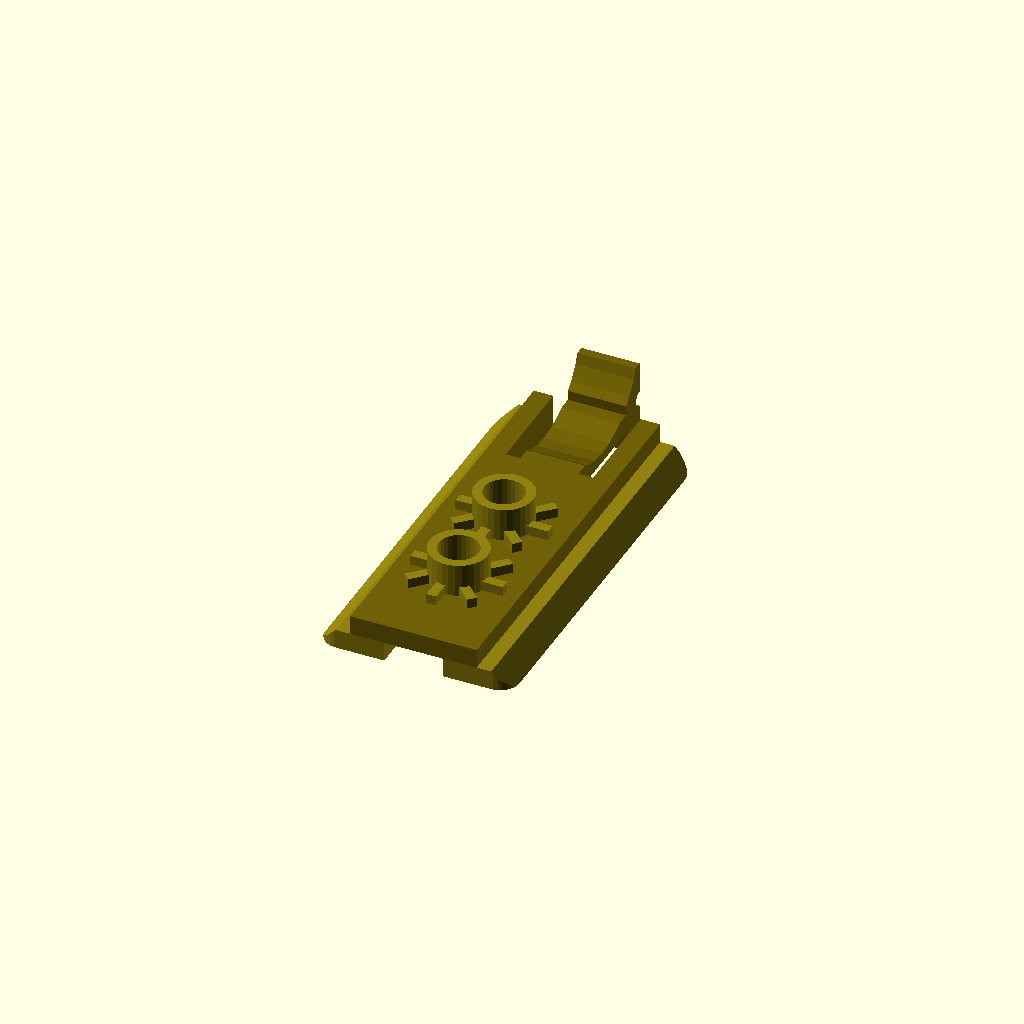
Cell 1: rendered with the file's own defaults.
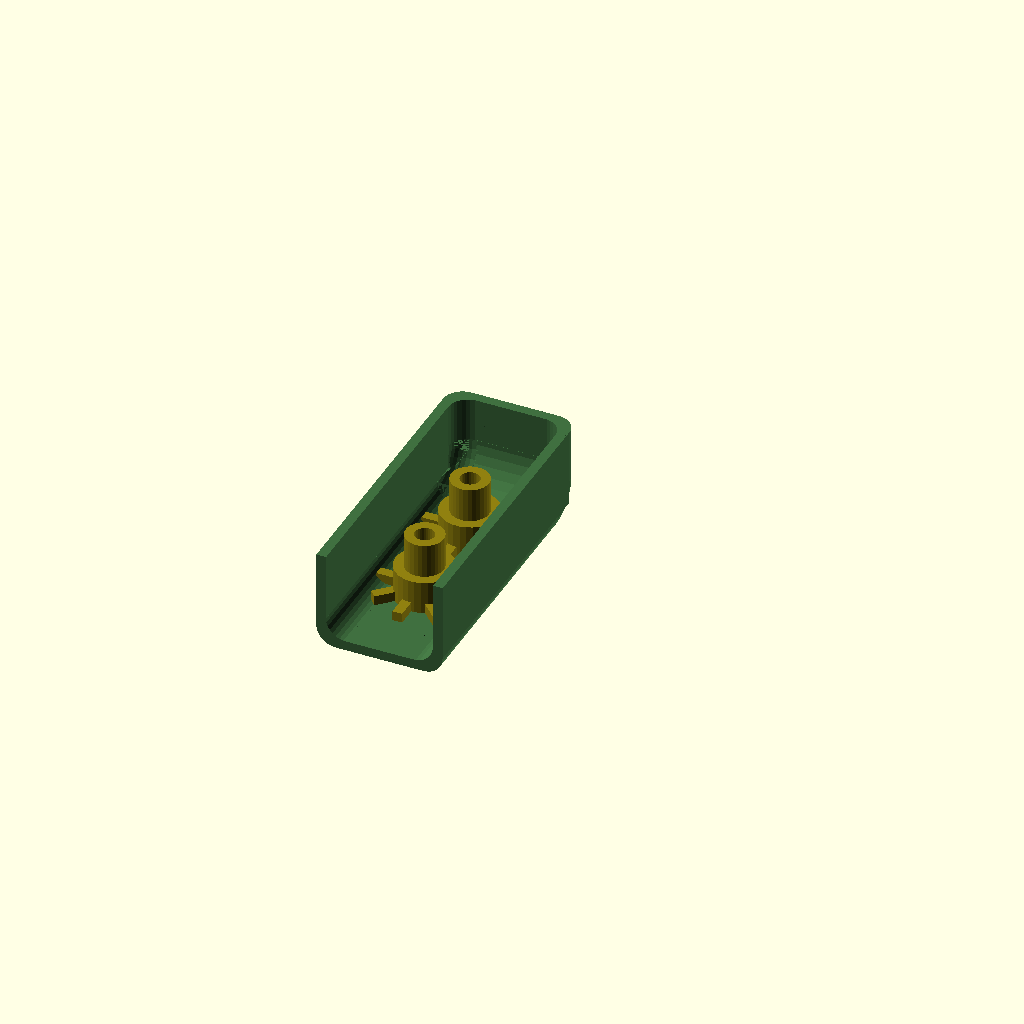
Cell 2: preview = "cover" (everything else at default).
One fixed orthographic camera (rotation 55°, 0°, 25°; colour scheme Cornfield) for every cell.
The OpenSCAD source (20260421-1-014-007-CatS61-Clip-fixedVer-n-crowBar/001-CatS61-Clip.scad):
// Catepilar S61 - Clip to hold Military Case
// 2026-04-13, Ondrej DURAS (dury) NOKIA
// prichytenie mobilu : priviazane o snurku drzi vojenske ocharrne puzro na mobilny telefon CatS61
// dva moduly; slider - spodna zasuvna cast a cover - zakrytka zvierajuca snurku k slideru.
// pevne pojenie bude realizovane dvoma samoreznymi skrutkami
//include <003-roundedCube-lib.scad>

/* [Viever] */
preview="basic";    // [basic,cover,slider,plate]
distance=5;        // [0:1:50] vzdialenost kritky od podlozky
$fn=30;

/* [Dimensions] */
spi=0.1;            // spacing povrchu vnutornej suciatky sucheho spoja - pravidlo: I sa strka do O
spo=0.1;            // spacing povrchu vonkajsej suciastky sucheho spoja - I treba obvikle zuzit, O rozsirit aby sa veci do seba dali zasunut
roundedRadius=2.0;  // polomer zabrusenia hran slidera
roundedRadiusBig=4.5; 
sliderDepthM=40.5;  // celkova hlbka Slidera ... v podstate sirka, hlavny rozmer
sliderDepthL=30.0;  // hlbka lavej(blizsie k X)-celistvej casti slidera
sliderDepthR=10.5;  // hlbka pravej(dalej od X)-zarezanej casti slidera 
sliderWidthM=20.0;  // celkova sirka slidera
sliderWidthT=13.0;  // sirka horneho-noseneho pasu slidera
sliderWidthB=7.0;   // sirka spodneho-leziaceho pasika slidera (su dva, kazdy 6.0mm podla originalu, ale skusime 7.0mm)
sliderHightM=4.0;   // celkova vyska slidera - oboch pasikov dohromady
sliderHightB=2.0;   // vyska spodnych-leziacich dvoch pasikov slidera
sliderHightT=2.0;   // vyska horneho-noseneho pasika slidera
sliderCutLen=10.5;  // dlzka zarezu do slidera .. su dva
sliderCutTck=1.51;  // hrubka (Tick) zarezu do sldera .. su dva (merany original 1.5)
sliderCutDis=5.5;   // vzdialenost okraja zarezu od okraja slidera
sliderTipWid=8.0;   // sirka drziaceho hrotu i vyhynacieho jazycka
sliderTipDis=6.0;   // okraj jazycka/hrotu od okraja slidera // druhy okraj vyrezu // =poloha+sirka vyrezu
sliderTipDep=3.0;   // v podstate hrubka hrotu
sliderTipHig=8.0;   // vyska hrotu od podlozky
sliderCylRad=8.0;   // polomer cylindra, sluziaceho k pruznemu vyrezu
screwBodyM=2.0;     // priemer tela skrutky asi 2.0mm, este premerat
screwHeadM=5.0;     // ten najvacsi priemer hlavy skruptky, merany na asi 5.0, premerat este raz
screwHeadH=2.0;     // vyska hlavy skrutky
ferulaTick=1.0;     // hrubka steny ferule, teda kuzela s dierou, do ktorej pojde skrutka
ferulaHolders=8;    // pocet drziacikov, ktore zvysuju pevnost refule - zvacsuju plochu zakladne ktorou vznika prepoj medzi ferulou a suciastkou
ferulaHight=7.0;    // REFERENCNY rozmer - vyska vnutorneho pristoru pod coverom/krytkou ... urcuje vysku krytku
coverTick=1.0;      // hrubka materialu cover-a

/* [Colors] */
colorSliderBottom="#908010"; // farba spodnych dvoch pasikov slidera
colorSliderTop="#706008";    // farba horneho pasika slidera
colorFerulaFemale="#701010"; // Farba valcovej objimky na slideri, ktora do ktorej sa zasunie FerulaMale z covera
colorFerulaMale="#108080";   // Farba valcovej objimky na coveri s dierou, do ktorej pojde pridrzajuca skrutka
colorScrew="#108020";        // farba skrutky
colorCover="#407040";        // farba krytky/cover-a

module ferulaFemale() {
    difference() {
        union() {
            cylinder(h=ferulaHight/2-spi,d=screwBodyM+4*ferulaTick);
            for(i=[0:360/ferulaHolders:360]) {
                rotate([0,0,i])
                cube([ferulaTick,screwBodyM+3*ferulaTick,ferulaTick]);
            }
        }
        translate([0,0,-1])
        cylinder(h=ferulaHight/2-spi+2,d=screwBodyM+2*ferulaTick+spo);
    }
}
module ferulaMale() {
    difference() {
        union() {
            cylinder(h=ferulaHight/2-spi,d=screwBodyM+4*ferulaTick);
            for(i=[0:360/ferulaHolders:360]) {
                rotate([0,0,i])
                cube([ferulaTick,screwBodyM+3*ferulaTick,ferulaTick]);
            }
            cylinder(h=ferulaHight-spi,d=screwBodyM+2*ferulaTick-spi);
        }
        translate([0,0,-1])
        cylinder(h=ferulaHight-spi+2,d=screwBodyM);
    }
    
}

module roundedCoverUp(w,d,h,r1,r2) {  // sirka, hlbka/dlzka, vyska/hrubka, polomer velkeho zaoblenia, polomer malych hran
    union() {
    difference() {
        cube([w,d,h]);
        translate([-1,d-r1,h-r1])
            cube([w+2,r1+1,r1+1]);      // vyrez pre velke zaoblenie (vzadu hore)
        translate([-1,-1,h-r2])
            cube([r2+1,d+2,r2+1]);  // lavy horny vyrez pre okrajove zaoblenie
        translate([w-r2,-1,h-r2])
            cube([r2+1,d+2,r2+1]);  // pravy horny vyrez pre okrajove zaoblenie
        translate([-1,d-r2,-1])
            cube([r2+1,r2+1,h+2]);  // vyrez pre zaoblenie vlavo vzadu
        translate([w-r2,d-r2,-1])
            cube([r2+1,r2+1,h+2]);  // vyrez pre zaoblenie vpravo vzadu
    } // diff
        translate([r2,d-r1,h-r1])
            rotate([0,90,0])
            cylinder(h=w-2*r2,r=r1); // velke zaoblenie vzadu hore
        translate([r2,0,h-r2])
            rotate([-90,0,0])       // lave horne zaoblenie
            cylinder(h=d-r1,r=r2);
        translate([w-r2,0,h-r2])
            rotate([-90,0,0])       // prave horne zaoblenie
            cylinder(h=d-r1,r=r2);
        translate([r2,d-r2,0])
            cylinder(h=h-r1,r=r2);  // lave zadne zaoblenie
        translate([w-r2,d-r2,0])
            cylinder(h=h-r1,r=r2);  // prave zadne zaoblenie


        translate([r2,d-r1,h-r1])   // velke zaoblenie v lavom hornom rohu
            rotate([0,-90,0])
            //rotate_extrude(angle=90,start=0,convexity=100)
            rotate_extrude(angle=90,convexity=20)
                translate([r1-r2,0,0])
                circle(r=r2);

        translate([w-r2,d-r1,h-r1])   // velke zaoblenie v lavom hornom rohu
            rotate([0,-90,0])
            //rotate_extrude(angle=90,start=0,convexity=100)
            rotate_extrude(angle=90,convexity=20)
                translate([r1-r2,0,0])
                circle(r=r2);

        translate([0,d-r1,h-r1])  // vyplnenie dier na velkom zaobleni z oboch stran pomocou valca
            rotate([0,90,0])
            cylinder(h=w,r=r1-r2);
    } // union
}

module roundedCoverDown(w,d,h,r1,r2) {  // zaoblena krytka otocena dnom dole v zakladnej polohe
                                        //sirka,hlbka/dlzka,vyska/hrubka,polomer velkeho zaoblenia vzadu,polomer malych zaobleni po stranach
                                        // z pohladu komponent zjednodusena ...ovsem nedokonala verzia
    union() {
    difference() {
        cube([w,d,h]);             // zakladny kvader
        translate([r2-0.1,d-r1,-1])
            cube([w-2*r2+0.2,r1+1,r1+1]);  //vyrez pre velke zaoblenie

        translate([-1,-1,-1])
            cube([r2+1,d+2,r2+1]);  // lavy dolny vyrez
        translate([w-r2,-1,-1])
            cube([r2+1,d+2,r2+1]); //pravy dolny vyrez
        translate([-1,d-r2,-1])
            cube([r2+1,r2+1,h+2]);  // lavy zadny vyrez 
        translate([w-r2,d-r2,-1])
            cube([r2+1,r2+1,h+2]);  // lavy zadny vyrez 
        
    } //diff
        translate([r2,0,r2])
            rotate([-90,0,0])
            cylinder(h=d-r1,r=r2);  // lave dolne zaoblenie
        translate([w-r2,0,r2])
            rotate([-90,0,0])
            cylinder(h=d-r1,r=r2);  // prave dolne zaoblenie
        translate([r2,d-r2,r1])
            cylinder(h=h-r1,r=r2);  // lave zadne zaoblenie
        translate([w-r2,d-r2,r1])
            cylinder(h=h-r1,r=r2);  // prave zadne zaoblenie
        translate([r2,d-r1,r1])
            rotate([0,90,0])
            cylinder(h=w-2*r2,r=r1);  // zadne dolne velke zaoblenie


        translate([r2,d-r1,r1])   // velke zaoblenie v lavom hornom rohu
            rotate([0,90,0])
            //rotate_extrude(angle=90,start=0,convexity=100)
            rotate_extrude(angle=90,convexity=20)
                translate([r1-r2,0,0])
                circle(r=r2);

        translate([w-r2,d-r1,r1])   // velke zaoblenie v lavom hornom rohu
            rotate([0,90,0])
            //rotate_extrude(angle=90,start=0,convexity=100)
            rotate_extrude(angle=90,convexity=20)
                translate([r1-r2,0,0])
                circle(r=r2);

    } //union
}
module roundedCubeHightLeft(w=sliderWidthB,d=sliderDepthM,h=sliderHightB,r=roundedRadius) {
    union() {
        difference() {
            cube([w,d,h],center=false);  //zakladny kvader, ktory sa ide orezavat
            translate([-1,-1,-1])
                cube([r+1,r+1,h+2]);     // vyrez vlavo vpredu
            //translate([w-r,-1,-1])            
            //    cube([r+1,r+1,h+2]);   // vyrez vpravo vpredu
            translate([-1,d-r,-1])
                cube([r+1,r+1,h+2]);     // vyrez vlavo vzadu
            //translate([w-r,d-r,-1])
            //    cube([r+1,r+1,h+2]);   // vyrez vpravo vzadu
        } // difference
            translate([r,r,0])
                cylinder(h=h,r=r);       // cylinder zaoblenia vlavo vpredu
            //translate([w-r,r,0])            
            //    cylinder(h=h,r=r);     // cylinder zaoblenia vpravo vpredu
            translate([r,d-r,0])
                cylinder(h=h,r=r);       // cylinder zaoblenia vlavo vzadu
            //translate([w-r,d-r,0])
            //    cylinder(h=h,r=r);     // cylinder zaoblenia vpravo vzadu
    } // union

}

module roundedCubeHightRight(w=sliderWidthB,d=sliderDepthM,h=sliderHightB,r=roundedRadius) {
    union() {
        difference() {
            cube([w,d,h],center=false);  //zakladny kvader, ktory sa ide orezavat
            //translate([-1,-1,-1])
            //    cube([r+1,r+1,h+2]);   // vyrez vlavo vpredu
            translate([w-r,-1,-1])            
                cube([r+1,r+1,h+2]);     // vyrez vpravo vpredu
            //translate([-1,d-r,-1])
            //    cube([r+1,r+1,h+2]);   // vyrez vlavo vzadu
            translate([w-r,d-r,-1])
                cube([r+1,r+1,h+2]);     // vyrez vpravo vzadu
        }
            //translate([r,r,0])
            //    cylinder(h=h,r=r);     // cylinder zaoblenia vlavo vpredu
            translate([w-r,r,0])            
                cylinder(h=h,r=r);       // cylinder zaoblenia vpravo vpredu
            //translate([r,d-r,0])
            //    cylinder(h=h,r=r);     // cylinder zaoblenia vlavo vzadu
            translate([w-r,d-r,0])
                cylinder(h=h,r=r);       // cylinder zaoblenia vpravo vzadu
    }

}

module slider() {  // spodna zasuvacia cast 
// zakladnou polohou je poloha na plate
// referencny bod je vlavo dole v zadu
    difference() {
    union() {
        color(colorSliderBottom)
        translate([0,0,0])
            //cube([sliderWidthB,sliderDepthM,sliderHightB]); // lavy leziaci pasik
            roundedCubeHightLeft(sliderWidthB,sliderDepthM,sliderHightB,2); // lavy leziaci pasik
        color(colorSliderBottom)
        translate([sliderWidthM-sliderWidthB,0,0])
            //cube([sliderWidthB,sliderDepthM,sliderHightB]); // pravy leziaci pasik
            roundedCubeHightRight(sliderWidthB,sliderDepthM,sliderHightB,2); // pravy leziaci pasik
        color(colorSliderTop)
        translate([(sliderWidthM-sliderWidthT)/2,0,sliderHightB])
            cube([sliderWidthT,sliderDepthM,sliderHightT]); // horny noseny pasik
        color(colorSliderTop)
        translate([sliderTipDis,sliderDepthM,0]) // hlavny kvader hrotu prichytenia, z kvoreho sa bude rezat
            cube([sliderTipWid,sliderTipDep,sliderTipHig]);


        color(colorSliderBottom)                            // prva ferula od predneho okraja
            translate([sliderWidthM/2,1*sliderDepthL/3,sliderHightM])
            ferulaFemale();
        color(colorSliderBottom)                            // druha ferula od predneho okraja
            translate([sliderWidthM/2,2*sliderDepthL/3,sliderHightM])
            ferulaFemale();
    } //union
        color(colorSliderTop)
        translate([sliderCutDis,sliderDepthL,-1])
            cube([sliderCutTck,sliderDepthR+sliderTipDep+1,sliderTipHig+2]); // lavy zarez
        color(colorSliderTop)
        translate([sliderWidthM-sliderCutDis-sliderCutTck,sliderDepthL,-1])
            cube([sliderCutTck,sliderDepthR+sliderTipDep+1,sliderTipHig+2]); //pravy zarez
        color(colorSliderTop)
        translate([sliderTipDis,sliderDepthM-sliderDepthR/2,sliderCylRad+sliderHightM-1])
            rotate([0,90,0])
            cylinder(h=sliderTipWid,r=sliderCylRad); // valcovity vyrez, ktory by mal umoznit pruznost
        color(colorSliderTop)
        translate([0,sliderDepthM+sliderTipDep/2,0])
            rotate([-45,0,0])
            cube([sliderWidthM,sliderTipDep,sliderTipHig]); // skosenie hrotu prichytenia
        color(colorSliderBottom)
            rotate([0,45,0])
            translate([-sliderHightB,-1,0])
            cube([sliderHightB,sliderDepthM+2,sliderHightM]); // skosenie lavej strany slidera
        color(colorSliderBottom)
            translate([sliderWidthM,-1,0])
            rotate([0,-45,0])
            cube([sliderHightB,sliderDepthM+2,sliderHightM]); // skosenie pravej strany slidera
        color(colorSliderTop)
            translate([sliderTipDis,sliderDepthM+sliderTipDep,sliderTipHig/2])
            rotate([0,90,0])
            cylinder(h=sliderTipWid,d=sliderTipHig/5);
        color(colorSliderBottom)                            // diera pre prvu skrutku od predneho okraja
            translate([sliderWidthM/2,1*sliderDepthL/3,0])
            cylinder(h=sliderHightM+1,d=screwBodyM);
        color(colorSliderBottom)                            // diera pre druhu skrutku od predneho okraja
            translate([sliderWidthM/2,2*sliderDepthL/3,0])
            cylinder(h=sliderHightM+1,d=screwBodyM);

        color(colorScrew)                                   // vyhlbenie pre hlavu prvej skrutky od predneho okraja
            translate([sliderWidthM/2,1*sliderDepthL/3,sliderHightB/2])
            cylinder(h=screwHeadH,d1=screwHeadM,d2=screwBodyM);
        color(colorScrew)                                   // vyhlbenie pre hlavu druhej skrutky od predneho okraja
            translate([sliderWidthM/2,2*sliderDepthL/3,sliderHightB/2])
            cylinder(h=screwHeadH,d1=screwHeadM,d2=screwBodyM);

    } //diff

}

module cover() {   // zakrytka zvierajuca snurku k zasuvacej casti
// zakladnou polohou je poloha na plate, teda chrbatom dole.
// referencny bod je vlavo dole v zadu na chrbate
    union() {
    difference() {
        color(colorCover)
            //cube([sliderWidthT,sliderDepthL,ferulaHight+coverTick+sliderHightT]);
            roundedCoverDown(sliderWidthT,sliderDepthL,ferulaHight+coverTick+sliderHightT,roundedRadiusBig,roundedRadius);
        color(colorCover)
            translate([coverTick,-1,coverTick])
            //cube([sliderWidthT-2*coverTick,sliderDepthL-coverTick+1,ferulaHight+coverTick+sliderHightT]);
            roundedCoverDown(sliderWidthT-2*coverTick,sliderDepthL-coverTick+1,ferulaHight+coverTick+sliderHightT,roundedRadiusBig,roundedRadius);
    } //diff
        color(colorSliderBottom)                            // prva ferula od predneho okraja
            translate([sliderWidthT/2,1*sliderDepthL/3,coverTick])
            ferulaMale();
        color(colorSliderBottom)                            // druha ferula od predneho okraja
            translate([sliderWidthT/2,2*sliderDepthL/3,coverTick])
            ferulaMale();
    } //union
}

if(preview=="basic") {
    slider();     
}
if(preview=="slider") {
    slider();
}
if(preview=="cover") {
    cover();
}
if(preview=="plate") {
    translate([0,0,0])
        slider();

    translate([sliderWidthM+distance,0,0])
        cover();
}
Parameter table extracted from the source (name, type, default, range or options):
preview: string, default "basic", options "basic", "cover", "slider", "plate"
distance: number, default 5, range 0 to 50, step 1
spi: number, default 0.1
spo: number, default 0.1
roundedRadius: number, default 2
roundedRadiusBig: number, default 4.5
sliderDepthM: number, default 40.5
sliderDepthL: number, default 30
sliderDepthR: number, default 10.5
sliderWidthM: number, default 20
sliderWidthT: number, default 13
sliderWidthB: number, default 7
sliderHightM: number, default 4
sliderHightB: number, default 2
sliderHightT: number, default 2
sliderCutLen: number, default 10.5
sliderCutTck: number, default 1.51
sliderCutDis: number, default 5.5
sliderTipWid: number, default 8
sliderTipDis: number, default 6
sliderTipDep: number, default 3
sliderTipHig: number, default 8
sliderCylRad: number, default 8
screwBodyM: number, default 2
screwHeadM: number, default 5
screwHeadH: number, default 2
ferulaTick: number, default 1
ferulaHolders: number, default 8
ferulaHight: number, default 7
coverTick: number, default 1
colorSliderBottom: string, default "#908010"
colorSliderTop: string, default "#706008"
colorFerulaFemale: string, default "#701010"
colorFerulaMale: string, default "#108080"
colorScrew: string, default "#108020"
colorCover: string, default "#407040"
